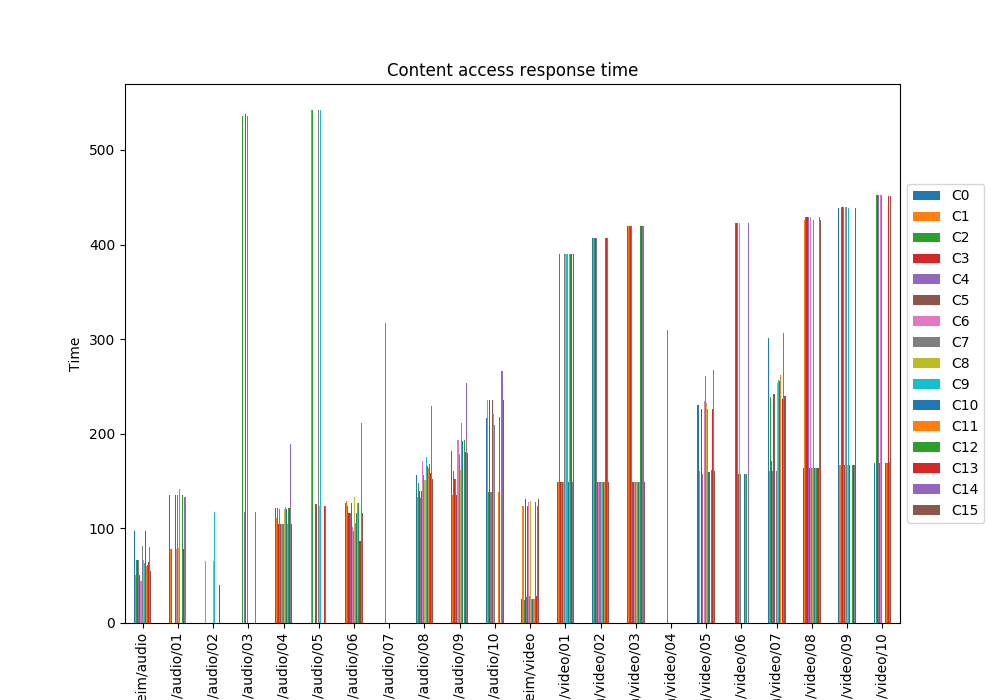

Source data for this figure (header and first rows):
, C0, C1, C2, C3, C4, C5, C6, C7, C8, C9, C10, C11, C12, C13, C14, C15
Trondheim/audio, 96.92, 50.5, 66.82, 66.83, 66.94, 50.5, 44.5, 81.52, 66.82, 63.65, 96.92, 59.79, 60.89, 64.17, 80.64, 54.75
Trondheim/audio/01, 135.2, 77.82, 77.81, , , 135.1, 77.82, 135.1, 78.94, 142.1, , , 135.2, 77.81, 133, 
Trondheim/audio/02, , 65.11, , , , , , , 65.11, 117.3, , , , 40.61, , 
Trondheim/audio/03, , , 535.4, , 117.3, 538.4, , 535.4, , , , , , , 117.3, 
Trondheim/audio/04, 121.8, 110.6, 121.8, 104.7, 120.3, 104.7, 104.7, 104.7, 120.5, 122.5, 120.3, 104.6, 121.8, 121.8, 188.8, 104.6
Trondheim/audio/05, , 542.5, 542.5, , , 126.1, , 542.5, 123.3, 542.5, , , , 123.3, 123.3, 
Trondheim/audio/06, 126.3, 129.2, 124.1, 116, 116, 126.3, 101.8, 96.95, 133.1, 105.7, 116, 126.7, 126.3, 86.35, 211.2, 116
Trondheim/audio/07, , , , , 317.5, , , , , , , , , , , 
Trondheim/audio/08, 156.3, 133.5, 148, 139.8, 132.3, 139.5, 171.7, 156.3, 151.5, 175.2, 166.3, 164, 168.4, 158.2, 229.8, 152.2
Trondheim/audio/09, 182.1, 135.8, 160.1, 151.9, 151.8, 135.3, 193.2, 178.5, 161.2, 211.1, 191.9, , 193.8, 180.8, 253.9, 180
Trondheim/audio/10, 216.7, 235.9, 138.3, 235.9, 138.3, 235.9, 221.2, 209.7, , , , 138.3, 217.4, , 266.1, 235.9
Trondheim/video, 25.67, 123.7, 24.51, 131, 27.88, 123.7, 127.8, 28.02, 129, 24.86, 25.67, 25.64, 127.8, 28.56, 123.7, 131.1
Trondheim/video/01, 148.6, 148.6, 389.8, 148.6, 148.6, 148.6, 148.6, 389.8, 389.8, 389.8, 148.6, 389.8, 389.8, 389.8, 148.6, 389.8
Trondheim/video/02, 407, 407, 407, 407, 407, 148.6, 148.6, 148.6, 148.6, 148.6, 148.6, 148.6, 407, 407, 407, 148.6
Trondheim/video/03, 419.5, 419.5, 419.5, 419.5, 419.5, 148.6, 148.6, 148.6, 148.6, 148.6, 148.6, 148.6, 419.5, 419.5, 419.6, 148.6
Trondheim/video/04, , , , , 309.8, , , , , , , , , , , 
Trondheim/video/05, 230.8, 160.6, , 225.9, 157.4, , 234.6, 261, 232.2, 225.8, 159.5, , 161.2, 225.8, 267.3, 160.5
Trondheim/video/06, , , 422.6, 422.6, 422.6, 157.6, 422.6, 157.6, , , 157.6, 157.6, 157.6, , 422.6, 
Trondheim/video/07, 300.8, 160.2, 239.4, 170.9, 160.2, 241.9, , 160.6, 253.9, 256.4, 255.4, 262.4, , 236.7, 306.1, 239.4
Trondheim/video/08, 163.6, 426, 429.1, 429.1, 429.1, 163.6, 429.1, 163.6, 163.6, 426, 163.6, 163.6, 163.6, 163.6, 429.2, 426
Trondheim/video/09, 438.2, 166.6, 440, 440, 440, 166.6, 440, 440, 166.6, 438.2, 166.6, , 166.6, 166.6, 166.6, 438.2
Trondheim/video/10, 169.6, , 452.1, 452.1, 452.1, 169.6, 452.1, 452.1, , , 169.6, 169.6, 169.6, 451.6, 169.6, 451.6
